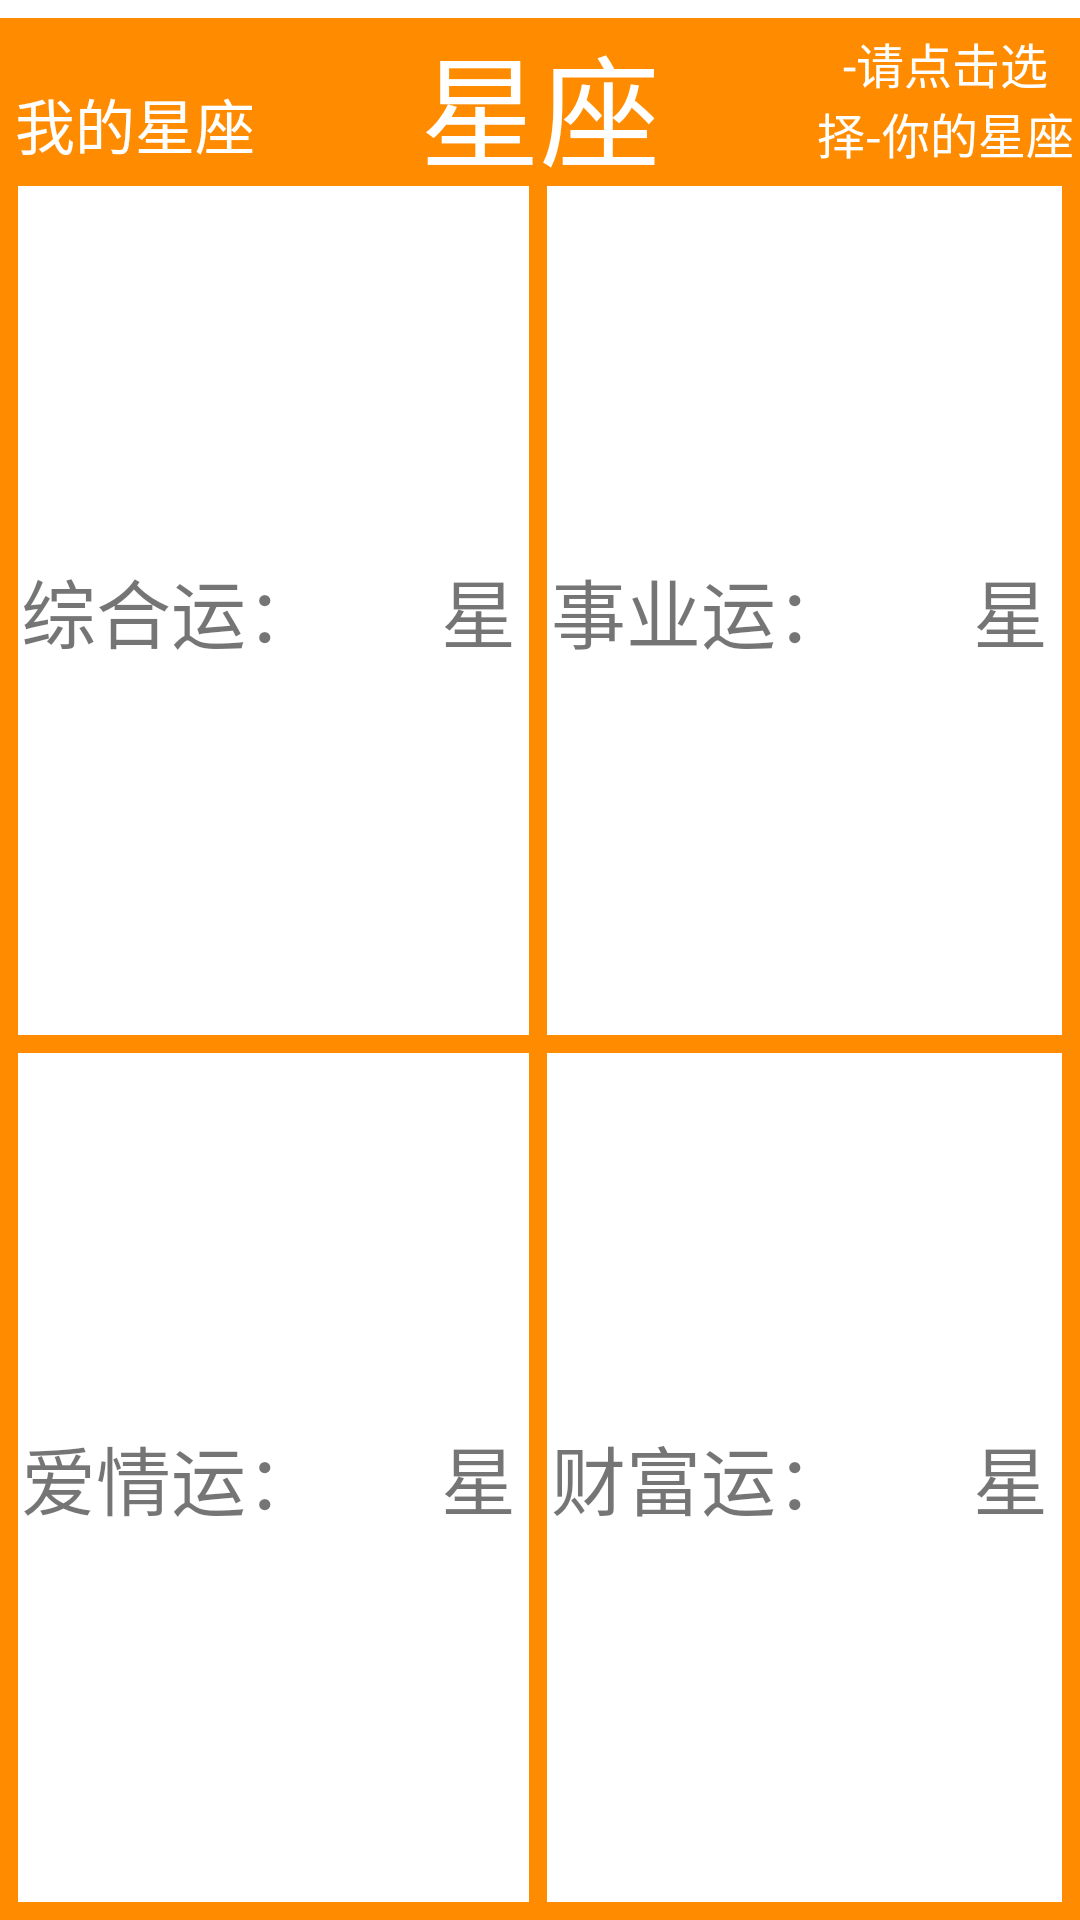

Layout XML and referenced resources for this Android screen:
<!-- AndroidManifest.xml: application theme AppTheme -->
<!-- res/layout/astro.xml -->
<?xml version="1.0" encoding="utf-8"?>
<LinearLayout xmlns:android="http://schemas.android.com/apk/res/android"
    android:id="@+id/astro_main"
    android:layout_width="match_parent"
    android:layout_height="match_parent"
    android:layout_marginTop="@dimen/top_margin_double"
    android:background="@color/main_white"
    android:orientation="vertical"
    android:paddingTop="@dimen/top_margin">


    <LinearLayout
        android:layout_width="match_parent"
        android:layout_height="50dp"
        android:background="@color/main_orange"
        android:orientation="horizontal">

        <TextView
            android:id="@+id/today_is"
            android:layout_width="0dp"
            android:layout_height="match_parent"
            android:layout_weight="1"
            android:gravity="center_horizontal|bottom"
            android:text="@string/astro"
            android:textColor="@color/main_white"
            android:textSize="@dimen/text_size_title" />

        <TextView
            android:id="@+id/which_astro"
            android:layout_width="0dp"
            android:layout_height="match_parent"
            android:layout_weight="2"
            android:gravity="center"
            android:text="@string/xxastro"
            android:textColor="@color/main_white"
            android:textSize="40dp" />

        <TextView
            android:id="@+id/choose_astro"
            android:layout_width="0dp"
            android:layout_height="match_parent"
            android:layout_weight="1"
            android:gravity="center_horizontal|bottom"
            android:text="@string/luck"
            android:textColor="@color/main_white"
            android:textSize="16sp" />

    </LinearLayout>

    <LinearLayout
        android:layout_width="match_parent"
        android:layout_height="0dp"
        android:layout_weight="1"
        android:background="@color/main_orange"
        android:orientation="vertical"
        android:padding="@dimen/top_margin">

        <LinearLayout
            android:layout_width="match_parent"
            android:layout_height="0dp"
            android:layout_weight="1"
            android:background="@color/main_white"
            android:orientation="horizontal">

            <TextView
                android:layout_width="0dp"
                android:layout_height="match_parent"
                android:layout_weight="3"
                android:gravity="center"

                android:text="@string/zonghe_yun"
                android:textSize="@dimen/text_size" />

            <TextView
                android:id="@+id/zongheyun_x_xing"
                android:layout_width="0dp"
                android:layout_height="match_parent"
                android:layout_weight="1"
                android:gravity="center"
                android:textSize="@dimen/text_size_50" />

            <TextView
                android:layout_width="0dp"
                android:layout_height="match_parent"
                android:layout_weight="1"
                android:gravity="center"
                android:text="@string/xing"
                android:textSize="@dimen/text_size" />

            <TextView
                android:layout_width="@dimen/top_margin"
                android:layout_height="match_parent"
                android:background="@color/main_orange" />

            <TextView
                android:layout_width="0dp"
                android:layout_height="match_parent"
                android:layout_weight="3"
                android:gravity="center"
                android:text="@string/shiye_yun"
                android:textSize="@dimen/text_size" />

            <TextView
                android:id="@+id/shiyeyun_x_xing"
                android:layout_width="0dp"
                android:layout_height="match_parent"
                android:layout_weight="1"
                android:gravity="center"
                android:textSize="@dimen/text_size_50" />

            <TextView
                android:layout_width="0dp"
                android:layout_height="match_parent"
                android:layout_weight="1"
                android:gravity="center"
                android:text="@string/xing"
                android:textSize="@dimen/text_size" />
        </LinearLayout>

        <LinearLayout
            android:layout_width="match_parent"
            android:layout_height="0dp"
            android:layout_marginTop="@dimen/top_margin"
            android:layout_weight="1"
            android:background="@color/main_white"
            android:orientation="horizontal">

            <TextView
                android:layout_width="0dp"
                android:layout_height="match_parent"
                android:layout_weight="3"
                android:gravity="center"
                android:text="@string/aiqing_yun"
                android:textSize="@dimen/text_size" />

            <TextView
                android:id="@+id/aiqing_x_xing"
                android:layout_width="0dp"
                android:layout_height="match_parent"
                android:layout_weight="1"
                android:gravity="center"
                android:textSize="@dimen/text_size_50" />

            <TextView
                android:layout_width="0dp"
                android:layout_height="match_parent"
                android:layout_weight="1"
                android:gravity="center"
                android:text="@string/xing"
                android:textSize="@dimen/text_size" />

            <TextView
                android:layout_width="@dimen/top_margin"
                android:layout_height="match_parent"
                android:background="@color/main_orange" />

            <TextView
                android:layout_width="0dp"
                android:layout_height="match_parent"
                android:layout_weight="3"
                android:gravity="center"
                android:text="@string/caifu_yun"
                android:textSize="@dimen/text_size" />

            <TextView
                android:id="@+id/caifuyun_x_xing"
                android:layout_width="0dp"
                android:layout_height="match_parent"
                android:layout_weight="1"
                android:gravity="center"
                android:textSize="@dimen/text_size_50" />

            <TextView
                android:layout_width="0dp"
                android:layout_height="match_parent"
                android:layout_weight="1"
                android:gravity="center"
                android:text="@string/xing"
                android:textSize="@dimen/text_size" />
        </LinearLayout>
    </LinearLayout>

</LinearLayout>
<!-- resources referenced by this layout -->
<resources>
  <color name="main_orange">#FF8C00</color>
  <color name="main_white">#FFFFFF</color>
  <dimen name="text_size">25sp</dimen>
  <dimen name="text_size_50">50sp</dimen>
  <dimen name="text_size_title">20sp</dimen>
  <dimen name="top_margin">6dp</dimen>
  <dimen name="top_margin_double">12dp</dimen>
  <string name="aiqing_yun">爱情运：</string>
  <string name="astro">我的星座</string>
  <string name="caifu_yun">财富运：</string>
  <string name="luck">-请点击选择-你的星座</string>
  <string name="shiye_yun">事业运：</string>
  <string name="xing">星</string>
  <string name="xxastro">星座</string>
  <string name="zonghe_yun">综合运：</string>
  <style name="AppTheme" parent="Theme.AppCompat.Light.DarkActionBar">
          
          <item name="colorPrimary">@color/main_orange</item>
          <item name="colorPrimaryDark">@color/colorPrimaryDark</item>
          <item name="colorAccent">@color/colorAccent</item>
      </style>
  <color name="colorPrimaryDark">#303F9F</color>
  <color name="colorAccent">#FF4081</color>
</resources>
